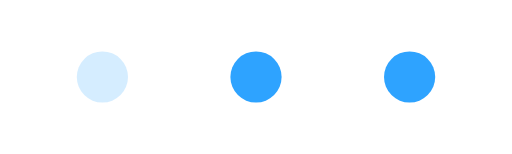
t = 0.00 s
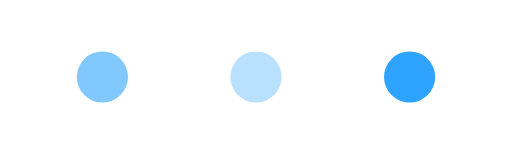
t = 0.30 s
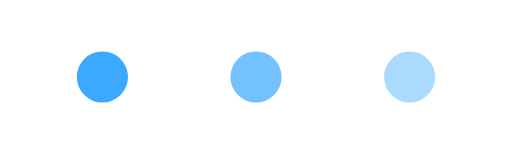
t = 0.55 s
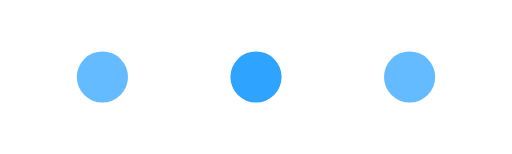
t = 0.80 s
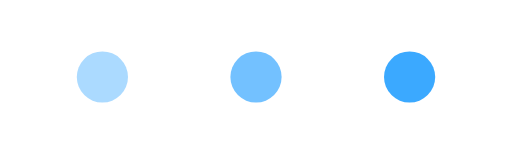
t = 1.05 s
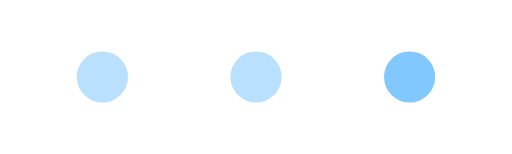
t = 1.30 s

The animated SVG that drew these frames (rendered in a browser with its animation timeline set to each time). Animation: 3 SMIL elements (animate=3); one cycle of 1.60 s, repeats indefinitely.

<svg xmlns="http://www.w3.org/2000/svg" viewBox="0 0 100 30"><circle cx="20" cy="15" r="5" fill="#2ea3ff"><animate attributeName="opacity" values=".2;1;.2" dur="1.2s" repeatCount="indefinite" begin="0s"/></circle><circle cx="50" cy="15" r="5" fill="#2ea3ff"><animate attributeName="opacity" values=".2;1;.2" dur="1.2s" repeatCount="indefinite" begin=".2s"/></circle><circle cx="80" cy="15" r="5" fill="#2ea3ff"><animate attributeName="opacity" values=".2;1;.2" dur="1.2s" repeatCount="indefinite" begin=".4s"/></circle></svg>
